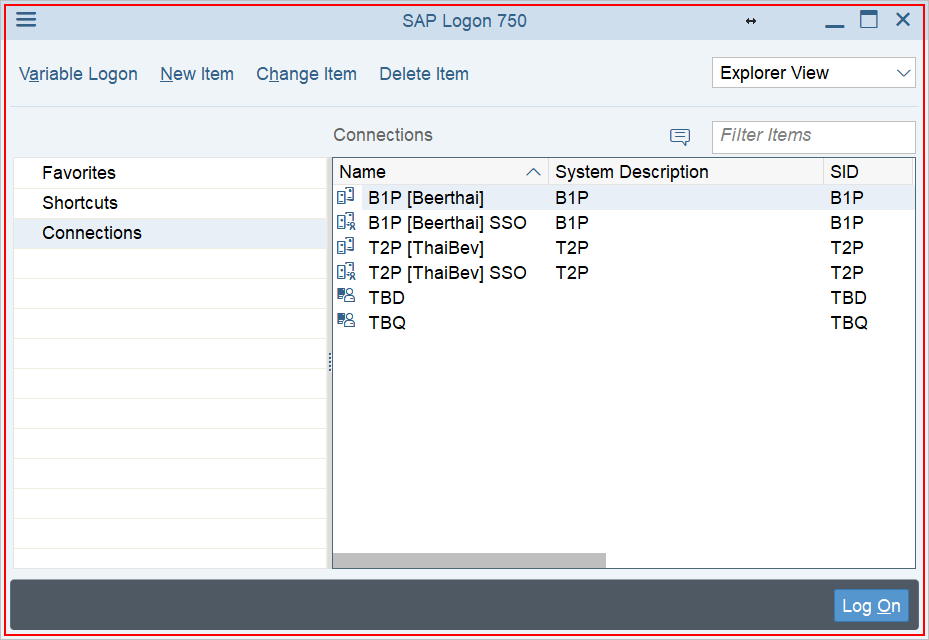
Task: RPAOACTemplate
Workflow: CloseAllApplications

Step 1: Close Application 'saplogon.exe SAP' on the dialog in window 'SAP Logon 750' (saplogon.exe)
